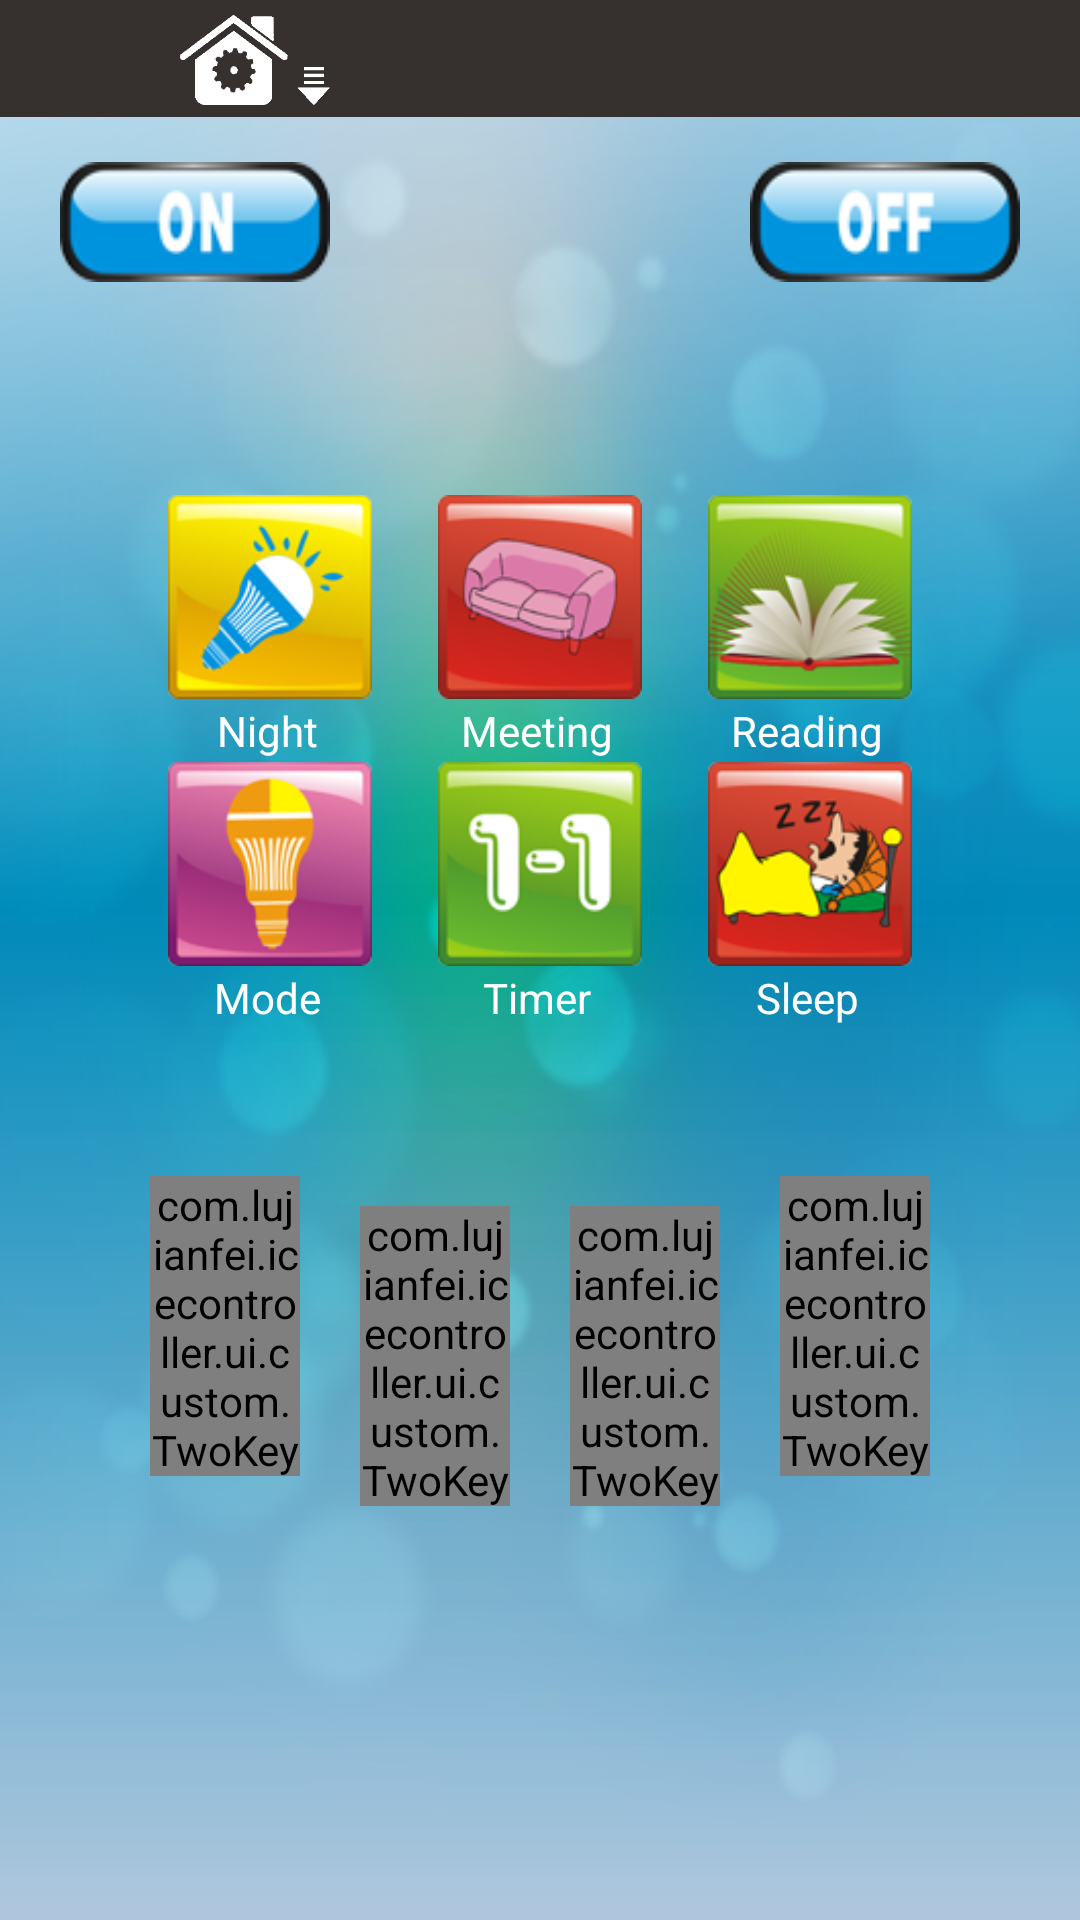

Reconstruct the res/layout file that produces this screen, plus the resources it refers to.
<!-- AndroidManifest.xml: fallback theme Theme.MaterialComponents.DayNight.NoActionBar -->
<!-- res/layout/activity3.xml -->
<?xml version="1.0" encoding="utf-8"?>
<LinearLayout xmlns:android="http://schemas.android.com/apk/res/android"
    android:layout_width="fill_parent"
    android:layout_height="fill_parent"
    android:orientation="vertical" 
        android:background="@drawable/back">
<include layout="@layout/title_bar2"/>
	<RelativeLayout
        style="@style/layout_top">

        <Button
            android:id="@id/btn_on"
            style="@style/layout_top_button"
            android:layout_alignParentLeft="true"
                 android:layout_marginLeft="@dimen/activity3_btn_on_layout_marginright"
            android:background="@drawable/btn_on_background" />

        <Button
            android:id="@id/btn_off"
       		style="@style/layout_top_button"
       		android:layout_alignParentRight="true"
                 android:layout_marginRight="@dimen/activity3_btn_on_layout_marginright"
            android:background="@drawable/btn_off_background" />
    </RelativeLayout>

    <LinearLayout
        android:id="@id/menu_ll"
        android:layout_width="fill_parent"
        android:layout_height="wrap_content"
        android:orientation="vertical" 
        android:layout_marginTop="@dimen/activity3_menu_ll_layout_margintop"
        android:gravity="center">

        
        <LinearLayout
        style="@style/layout_row"
            >
            
            <LinearLayout
              	style="@style/layout_button">
                <Button
                    android:id="@id/btn_night"
             		style="@style/activity3_button"
                    android:background="@drawable/btn_night_background" />
                <TextView
                    android:id="@id/tv_night"
                      style="@style/activity3_textview"
                    android:text="Night"
                    />
            </LinearLayout>
			
            <LinearLayout
                style="@style/layout_button">

                <Button
                    android:id="@id/btn_meeting"
             	style="@style/activity3_button"
                    android:background="@drawable/btn_meeting_background" />

                <TextView
                    android:id="@id/tv_meeting"
                style="@style/activity3_textview"
                    android:text="Meeting"
                    />
            </LinearLayout>
			
            <LinearLayout
                style="@style/layout_button" >

                <Button
                    android:id="@id/btn_reading"
                    	style="@style/activity3_button"
                    android:background="@drawable/btn_reading_background" />

                <TextView
                    android:id="@id/tv_reading"
                    style="@style/activity3_textview"
                    android:text="Reading"
                    />
            </LinearLayout>
        </LinearLayout>
	  
        <LinearLayout
            style="@style/layout_row" >

            
            <LinearLayout
               style="@style/layout_button2"
               >

                <Button
                    android:id="@id/btn_mode"
                    	style="@style/activity3_button"
                    android:background="@drawable/btn_mode_background" />

                <TextView
                    android:id="@id/tv_mode"
                    style="@style/activity3_textview"
                    android:text="Mode"
                    />
            </LinearLayout>
            <LinearLayout
               style="@style/layout_button2">

                <Button
                    android:id="@id/btn_timer"
                 	style="@style/activity3_button"
                    android:background="@drawable/btn_timer_background" />

                <TextView
                    android:id="@id/tv_timer"
                    style="@style/activity3_textview"
                    android:text="Timer"
                    />
            </LinearLayout>

            <LinearLayout
               style="@style/layout_button2"
               android:visibility="gone">

                <Button
                    android:id="@id/btn_alarm"
                	style="@style/activity3_button"
                    android:background="@drawable/btn_alarm_background" />

                <TextView
                    android:id="@id/tv_alarm"
                    style="@style/activity3_textview"
                    android:text="Alarm"
                  />
            </LinearLayout>

            <LinearLayout
                style="@style/layout_button2" >

                <Button
                    android:id="@id/btn_sleep"
                 style="@style/activity3_button"
                    android:background="@drawable/btn_sleep_background" />

                <TextView
                    android:id="@id/tv_sleep"
                    style="@style/activity3_textview"
                    android:text="Sleep"
                    />
            </LinearLayout>

            <LinearLayout
                style="@style/layout_button2"
                android:visibility="gone">

                <Button
                    android:id="@id/btn_recreation"
                  style="@style/activity3_button"
                    android:background="@drawable/btn_recreation_background" />

                <TextView
                    android:id="@id/tv_recreation"
                    style="@style/activity3_textview"
                    android:text="Recreation"
                    />
            </LinearLayout>
        </LinearLayout>
    </LinearLayout>

 
        <LinearLayout
            android:layout_width="fill_parent"
            android:layout_height="match_parent"
            android:layout_marginTop="@dimen/activity3_four_toggle_layout_marginTop"
            android:gravity="top|center"
            android:orientation="horizontal" >

             <com.lujianfei.icecontroller.ui.custom.TwoKeyButton
                android:id="@id/btn_1"
            	style="@style/layout_four_toggle_button_1"
                normalBackground="@drawable/one_1"
                offBackground="@drawable/one_1_down"
                onBackground="@drawable/one_1_up" />

            <com.lujianfei.icecontroller.ui.custom.TwoKeyButton
                android:id="@id/btn_2"
             style="@style/layout_four_toggle_button_2"
                normalBackground="@drawable/one_2"
                offBackground="@drawable/one_2_down"
                onBackground="@drawable/one_2_up" />

            <com.lujianfei.icecontroller.ui.custom.TwoKeyButton
                android:id="@id/btn_3"
             style="@style/layout_four_toggle_button_3"
                normalBackground="@drawable/one_3"
                offBackground="@drawable/one_3_down"
                onBackground="@drawable/one_3_up" />

            <com.lujianfei.icecontroller.ui.custom.TwoKeyButton
                android:id="@id/btn_4"
               style="@style/layout_four_toggle_button_4"
                normalBackground="@drawable/one_4"
                offBackground="@drawable/one_4_down"
                onBackground="@drawable/one_4_up" />
        </LinearLayout>
</LinearLayout>
<!-- res/layout/title_bar2.xml (included above) -->
<LinearLayout xmlns:android="http://schemas.android.com/apk/res/android"
    android:layout_width="fill_parent"
    android:layout_height="39dip"
    android:orientation="vertical" 
    android:background="#36312e"
    android:id="@id/imageView1">
    <Button
        android:id="@id/btn_home"
        android:layout_width="50.0dip"
        android:layout_height="30.0dip"
        android:layout_marginLeft="60.0dip"
        android:layout_marginTop="5.0dip"
        android:background="@drawable/btn_home_background"
        android:visibility="visible" />
    </LinearLayout>
<!-- resources referenced by this layout -->
<resources>
  <dimen name="activity3_btn_on_layout_marginright">20dp</dimen>
  <dimen name="activity3_four_toggle_layout_marginTop">15dp</dimen>
  <dimen name="activity3_menu_ll_layout_margintop">20dp</dimen>
  <!-- drawable btn_home_background (drawable) -->
  <?xml version="1.0" encoding="utf-8"?>
  <selector
    xmlns:android="http://schemas.android.com/apk/res/android">
      <item android:state_enabled="true" android:state_pressed="true" android:drawable="@drawable/hi_home" />
      <item android:drawable="@drawable/home" />
  </selector>
  <!-- drawable btn_mode_background (drawable) -->
  <?xml version="1.0" encoding="utf-8"?>
  <selector
    xmlns:android="http://schemas.android.com/apk/res/android">
      <item android:state_enabled="true" android:state_pressed="true" android:drawable="@drawable/mode_hi" />
      <item android:drawable="@drawable/mode" />
  </selector>
  <!-- drawable btn_off_background (drawable) -->
  <?xml version="1.0" encoding="utf-8"?>
  <selector
    xmlns:android="http://schemas.android.com/apk/res/android">
      <item android:state_enabled="true" android:state_pressed="true" android:drawable="@drawable/off_hi" />
      <item android:drawable="@drawable/off" />
  </selector>
  <!-- drawable btn_on_background (drawable) -->
  <?xml version="1.0" encoding="utf-8"?>
  <selector
    xmlns:android="http://schemas.android.com/apk/res/android">
      <item android:state_enabled="true" android:state_pressed="true" android:drawable="@drawable/on_hi" />
      <item android:drawable="@drawable/on" />
  </selector>
  <style name="activity3_button">
          <item name="android:layout_width">68dp</item>
          <item name="android:layout_height">68dp</item>
          <item name="android:layout_margin">1.0dip</item>
      </style>
  <style name="activity3_textview">
          <item name="android:layout_width">68dp</item>
          <item name="android:layout_height">wrap_content</item>
          <item name="android:gravity">center</item>
          <item name="android:textColor">#ffffffff</item>
      </style>
  <style name="layout_four_toggle_button_1" parent="@style/layout_four_toggle_button_base">
          <item name="android:layout_marginRight">10dp</item>
      </style>
  <style name="layout_four_toggle_button_2" parent="@style/layout_four_toggle_button_base">
          <item name="android:layout_marginLeft">10dp</item>
          <item name="android:layout_marginRight">10dp</item>
          <item name="android:layout_marginTop">10dp</item>
      </style>
  <style name="layout_four_toggle_button_3" parent="@style/layout_four_toggle_button_base">
          <item name="android:layout_marginLeft">10dp</item>
          <item name="android:layout_marginRight">10dp</item>
          <item name="android:layout_marginTop">10dp</item>
      </style>
  <style name="layout_four_toggle_button_4" parent="@style/layout_four_toggle_button_base">
          <item name="android:layout_marginLeft">10dp</item>
      </style>
  <style name="layout_row">
          <item name="android:layout_width">wrap_content</item>
          <item name="android:layout_height">wrap_content</item>
          <item name="android:orientation">horizontal</item>
      </style>
  <style name="layout_top">
          <item name="android:layout_width">fill_parent</item>
          <item name="android:layout_height">wrap_content</item>
          <item name="android:layout_marginTop">10dp</item>
      </style>
  <style name="layout_top_button">
          <item name="android:layout_width">90.0dip</item>
          <item name="android:layout_height">40.0dip</item>
      </style>
  <dimen name="activity3_layout_button_padding">10dp</dimen>
  <style name="layout_four_toggle_button_base">
          <item name="android:layout_width">50.0dip</item>
          <item name="android:layout_height">100.0dip</item>
      </style>
</resources>
